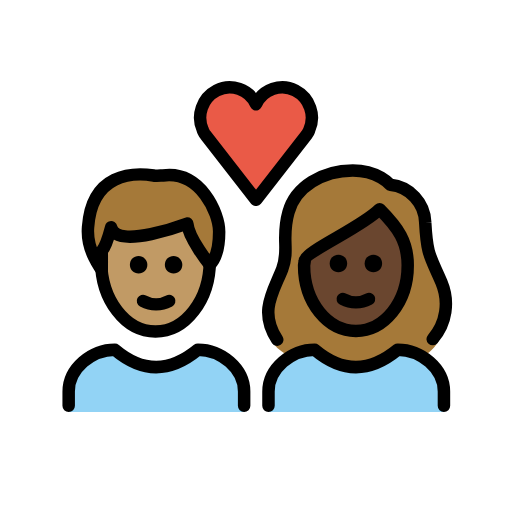
t = 0.00 s
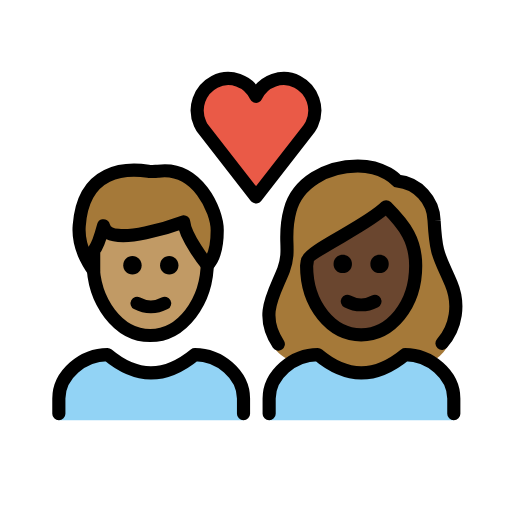
t = 0.36 s
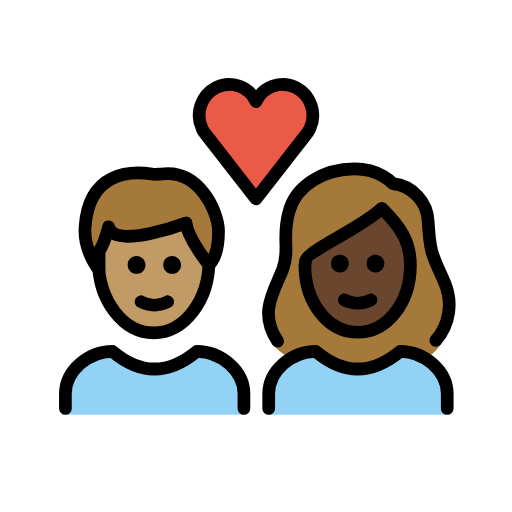
t = 0.84 s
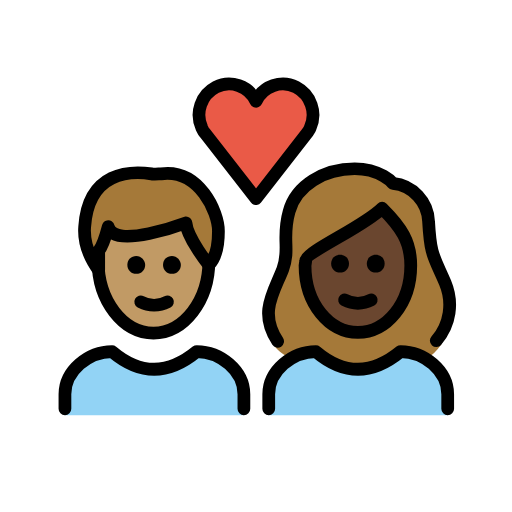
t = 1.20 s
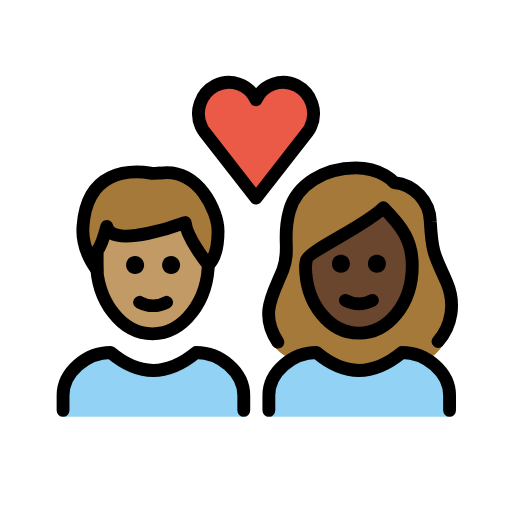
t = 1.56 s
t = 2.04 s: frame unchanged from t = 0.00 s, image omitted

The animated SVG that drew these frames (rendered in a browser with its animation timeline set to each time). Animation: 1 SMIL element (animateTransform=1); one cycle of 2.40 s, repeats indefinitely.

<?xml version='1.0' encoding='utf-8'?>
<svg xmlns="http://www.w3.org/2000/svg" id="emoji" viewBox="-5 -5 82 82" version="1.1" width="200" height="200" role="img">
  <title>OpenMoji: couple with heart: person, person, medium skin tone, dark skin tone</title><g transform="translate(36 36)"><g><g transform="translate(-36 -36)"><g id="color">
    <path fill="#92D3F5" d="M38,61v-3.3c0-3.7,3.7-6.7,7.4-6.7c4.4,3.7,8.8,3.7,13.3,0c3.7,0,7.4,3,7.4,6.7V61" />
    <path fill="#92D3F5" d="M6,61v-3.3C6,54,9.7,51,13.4,51c4.4,3.7,8.8,3.7,13.3,0c3.7,0,7.4,3,7.4,6.7V61" />
    <path fill="#EA5A47" d="M36,11.7c1.1-2.4,4-3.4,6.3-2.2s3.3,4,2.2,6.4c-0.1,0.3-0.3,0.5-0.4,0.7L36,27l-8.1-10.4 c-0.2-0.2-0.3-0.5-0.4-0.7c-1.1-2.4-0.1-5.2,2.2-6.4S34.9,9.3,36,11.7L36,11.7z" />
  </g>
  <g id="hair">
    <g id="hair-b">
      <path fill="#A57939" d="M41.5,52.1c1.2-0.7,2.5-1.1,3.9-1.1c4.4,3.7,8.8,3.7,13.3,0c1.4,0,2.8,0.4,4,1.2c0.9-0.6,1.7-1.3,2.3-2.2 c1.5-2,2-6.7,0.7-9.8c-1.8-4.2-2.3-4.2-2.6-9.6c-0.1-3.1-2.5-5.7-5.6-6c0,0-1.9-2.3-6-2.3c-4.8,0-9.2,2.6-10.3,6.7 c-1.2,4.2,0.2,5.9-1,9.1c-1.4,3.6-3.6,8.4-1.4,11.9C39.2,50.6,40.1,51.4,41.5,52.1z" />
    </g>
    <g id="hair-a">
      <path fill="#A57939" d="M9.1,31.4c0.6-8.7,7.2-8.8,10.5-8.3c0.3,0.1,1.2,0,1.5,0c6-0.8,9,6,9,9c0,1.1,0,3.8-1.5,5.3 c0,0-3.4-4.2-3.6-6.6c0,0-11.4,4.3-12.2,0.6c0,0-0.8,3-1.5,3.8c0,0,0,2.3,0,3C11.3,38.2,8.8,35.2,9.1,31.4z" />
    </g>
  </g>
  <g id="skin">
    <g id="skin-b">
      <path fill="#6a462f" d="M43.7,37.3c0,6,3.8,10.5,8.3,10.5s8.3-4.5,8.3-10.5c0-3.8-1.5-6-4.5-9c-3,3-12,6.8-12,8.3L43.7,37.3 L43.7,37.3z" />
    </g>
    <g id="skin-a">
      <path fill="#c19a65" d="M25,30.8c0,0-11.4,4.3-12.2,0.6c0,0-0.8,3-1.5,3.8c0,0,0,2.3,0,3l0,0c0.6,5.5,4.2,9.8,8.6,9.8 c4.6,0,8.4-4.7,8.7-10.6C28.3,37,25.2,33.1,25,30.8z" />
    </g>
  </g>
  <g id="skin-shadow" />
  <g id="line">
    <path fill="none" stroke="#000000" stroke-miterlimit="10" stroke-width="2" d="M28.6,36.1c0,0.2,0,0.4,0,0.7 c0,6.2-3.9,11.3-8.7,11.3s-8.7-5.1-8.7-11.3c0-0.2,0-0.4,0-0.7" />
    <path fill="none" stroke="#000000" stroke-linecap="round" stroke-linejoin="round" stroke-width="2" d="M9.1,31.4 c0.6-8.7,7.2-8.8,10.5-8.3c0.3,0.1,1.2,0,1.5,0c6-0.8,9,6,9,9c0,1.1,0,3.8-1.5,5.3c0,0-3.4-4.2-3.6-6.6c0,0-11.4,4.3-12.2,0.6 c0,0-0.8,3-1.5,3.8c0,0,0,2.3,0,3C11.3,38.2,8.8,35.2,9.1,31.4z" />
    <path fill="none" stroke="#000000" stroke-linecap="round" stroke-linejoin="round" stroke-width="2" d="M36,11.7 c1.1-2.4,4-3.4,6.3-2.2s3.3,4,2.2,6.4c-0.1,0.3-0.3,0.5-0.4,0.7L36,27l-8.1-10.4c-0.2-0.2-0.3-0.5-0.4-0.7 c-1.1-2.4-0.1-5.2,2.2-6.4S34.9,9.3,36,11.7L36,11.7z" />
    <path fill="none" stroke="#000000" stroke-linecap="round" stroke-linejoin="round" stroke-width="2" d="M39.4,49.4 c-3-4.5-0.6-7.7,0.8-11.3c1.2-3.2-0.2-4.9,1-9.1c1.1-4.1,5.5-6.7,10.3-6.7c4.1,0,6,2.3,6,2.3c3.1,0.3,5.5,2.9,5.6,6 c0.3,5.4,0.8,5.4,2.6,9.6c1.3,3.1,0.8,6.6-1.4,9.1" />
    <path fill="none" stroke="#000000" stroke-linejoin="round" stroke-miterlimit="10" stroke-width="2" d="M43.7,37.5 c0,6,3.8,10.5,8.3,10.5s8.3-4.5,8.3-10.5c0-3.8-1.5-6-4.5-9c-3,3-12,6.8-12,8.3L43.7,37.5L43.7,37.5z" />
    <path fill="none" stroke="#000000" stroke-linecap="round" stroke-linejoin="round" stroke-width="2" d="M38,60v-2.3 c0-3.7,3.7-6.7,7.4-6.7c4.4,3.7,8.8,3.7,13.3,0c3.7,0,7.4,3,7.4,6.7V60" />
    <path fill="none" stroke="#000000" stroke-linecap="round" stroke-linejoin="round" stroke-width="2" d="M6,60v-2.3 C6,54,9.7,51,13.4,51c4.4,3.7,8.8,3.7,13.3,0c3.7,0,7.4,3,7.4,6.7V60" />
    <path d="M56.2,37.2c0,0.8-0.6,1.4-1.4,1.4c-0.8,0-1.4-0.6-1.4-1.4c0-0.8,0.6-1.4,1.4-1.4C55.6,35.8,56.2,36.4,56.2,37.2" />
    <path d="M50.6,37.2c0,0.8-0.6,1.4-1.4,1.4s-1.4-0.6-1.4-1.4c0-0.8,0.6-1.4,1.4-1.4S50.6,36.4,50.6,37.2" />
    <path fill="none" stroke="#000000" stroke-linecap="round" stroke-linejoin="round" stroke-width="2" d="M49.9,42.9 c1.3,0.7,2.9,0.7,4.2,0" />
    <path d="M24.2,37.4c0,0.8-0.6,1.4-1.4,1.4s-1.4-0.6-1.4-1.4c0-0.8,0.6-1.4,1.4-1.4S24.2,36.7,24.2,37.4" />
    <path d="M18.6,37.4c0,0.8-0.6,1.4-1.4,1.4s-1.4-0.6-1.4-1.4c0-0.8,0.6-1.4,1.4-1.4S18.6,36.7,18.6,37.4" />
    <path fill="none" stroke="#000000" stroke-linecap="round" stroke-linejoin="round" stroke-width="2" d="M17.9,43.2 c1.3,0.7,2.9,0.7,4.2,0" />
  </g>
</g><animateTransform attributeName="transform" type="scale" values="1;1.07;1;1.04;1;1" dur="2.4s" repeatCount="indefinite" /></g></g></svg>
